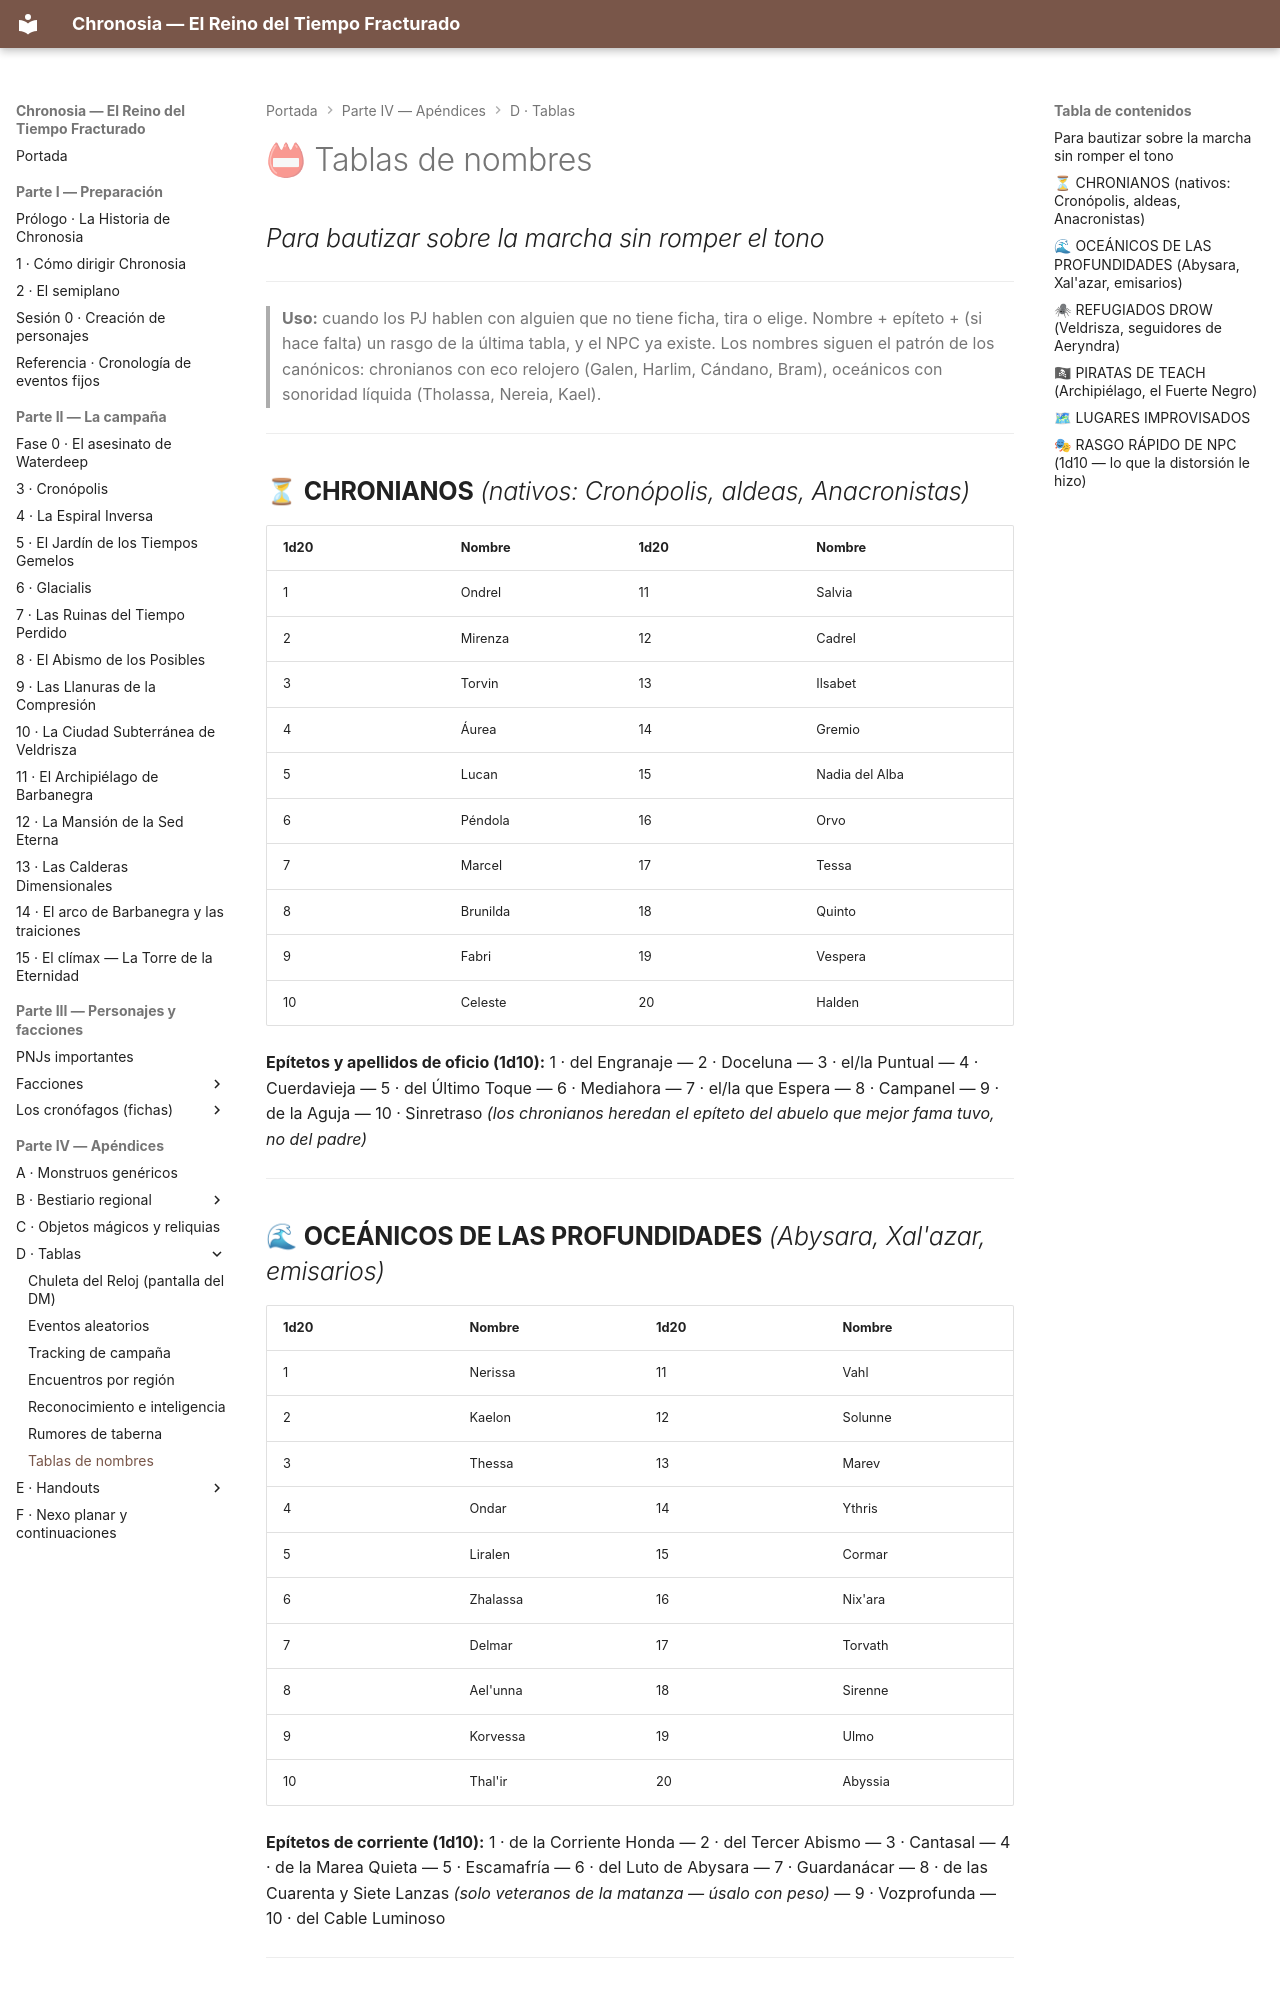

repository: asantolaria/dnd-campaign-chronosia · page: 06_Recursos/Tablas/25_Tablas_de_Nombres/index.html · generator: mkdocs

# 📛 Tablas de nombres
## *Para bautizar sobre la marcha sin romper el tono*

---

> **Uso:** cuando los PJ hablen con alguien que no tiene ficha, tira o elige. Nombre + epíteto + (si hace falta) un rasgo de la última tabla, y el NPC ya existe. Los nombres siguen el patrón de los canónicos: chronianos con eco relojero (Galen, Harlim, Cándano, Bram), oceánicos con sonoridad líquida (Tholassa, Nereia, Kael).

---

## ⏳ **CHRONIANOS** *(nativos: Cronópolis, aldeas, Anacronistas)*

| 1d20 | Nombre | 1d20 | Nombre |
|------|--------|------|--------|
| 1 | Ondrel | 11 | Salvia |
| 2 | Mirenza | 12 | Cadrel |
| 3 | Torvin | 13 | Ilsabet |
| 4 | Áurea | 14 | Gremio |
| 5 | Lucan | 15 | Nadia del Alba |
| 6 | Péndola | 16 | Orvo |
| 7 | Marcel | 17 | Tessa |
| 8 | Brunilda | 18 | Quinto |
| 9 | Fabri | 19 | Vespera |
| 10 | Celeste | 20 | Halden |

**Epítetos y apellidos de oficio (1d10):** 1 · del Engranaje — 2 · Doceluna — 3 · el/la Puntual — 4 · Cuerdavieja — 5 · del Último Toque — 6 · Mediahora — 7 · el/la que Espera — 8 · Campanel — 9 · de la Aguja — 10 · Sinretraso *(los chronianos heredan el epíteto del abuelo que mejor fama tuvo, no del padre)*

---

## 🌊 **OCEÁNICOS DE LAS PROFUNDIDADES** *(Abysara, Xal'azar, emisarios)*

| 1d20 | Nombre | 1d20 | Nombre |
|------|--------|------|--------|
| 1 | Nerissa | 11 | Vahl |
| 2 | Kaelon | 12 | Solunne |
| 3 | Thessa | 13 | Marev |
| 4 | Ondar | 14 | Ythris |
| 5 | Liralen | 15 | Cormar |
| 6 | Zhalassa | 16 | Nix'ara |
| 7 | Delmar | 17 | Torvath |
| 8 | Ael'unna | 18 | Sirenne |
| 9 | Korvessa | 19 | Ulmo |
| 10 | Thal'ir | 20 | Abyssia |

**Epítetos de corriente (1d10):** 1 · de la Corriente Honda — 2 · del Tercer Abismo — 3 · Cantasal — 4 · de la Marea Quieta — 5 · Escamafría — 6 · del Luto de Abysara — 7 · Guardanácar — 8 · de las Cuarenta y Siete Lanzas *(solo veteranos de la matanza — úsalo con peso)* — 9 · Vozprofunda — 10 · del Cable Luminoso

---

## 🕷 **REFUGIADOS DROW** *(Veldrisza, seguidores de Aeryndra)*

**1d10:** 1 · Zaknir — 2 · Vielle — 3 · Ryld'a — 4 · Sabrae — 5 · Ilmryn — 6 · Chalithra — 7 · Duagloth — 8 · Xull'ara — 9 · Belwar *(gnomo de las profundidades adoptado)* — 10 · Sza'nith

*(Los que siguen a Aeryndra suelen añadir "de la Luna" al presentarse — un apellido nuevo para una vida nueva.)*

---
